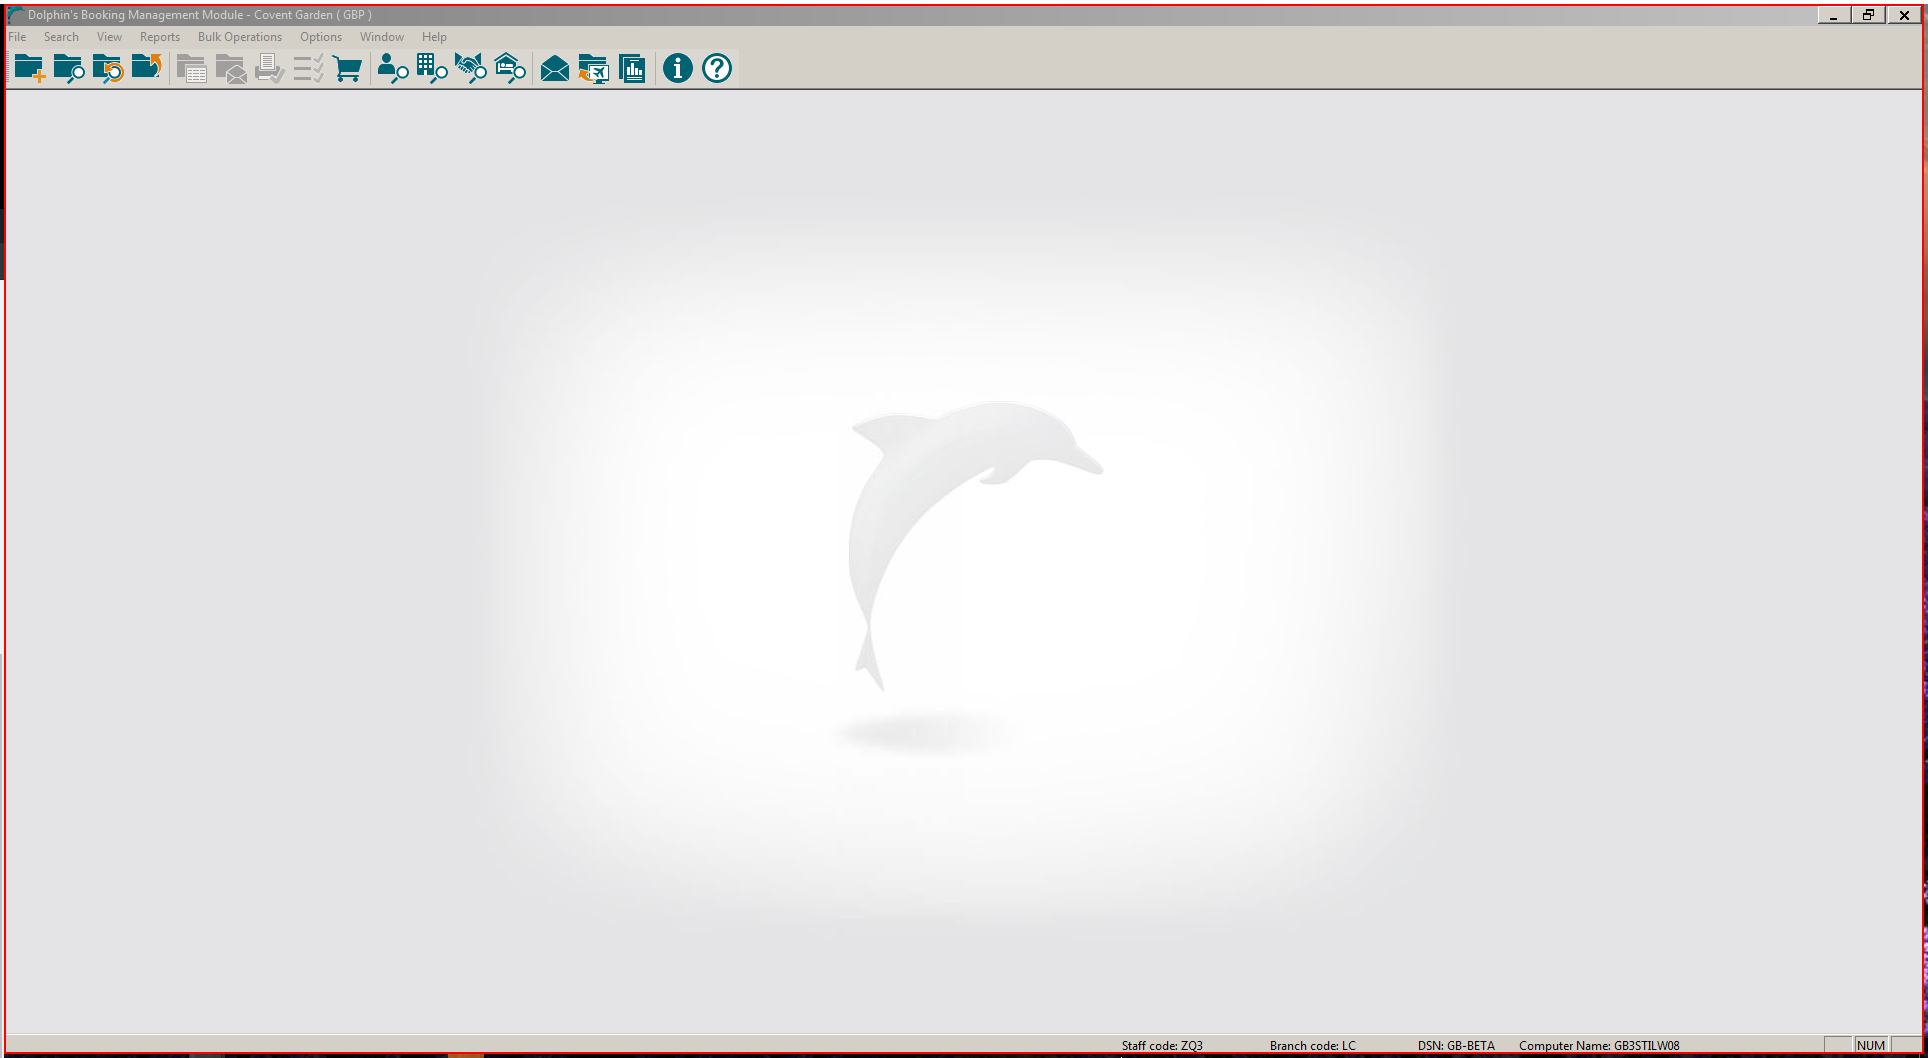
Workflow: TestCase1.02

Step 1: click on the element in window 'Dolphin's Booking Management Module - Covent Garden ( GBP ) - \\*' (wfica32.exe)

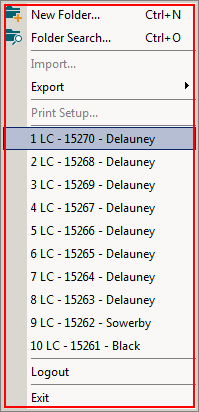
Step 2: click on the element (wfica32.exe)